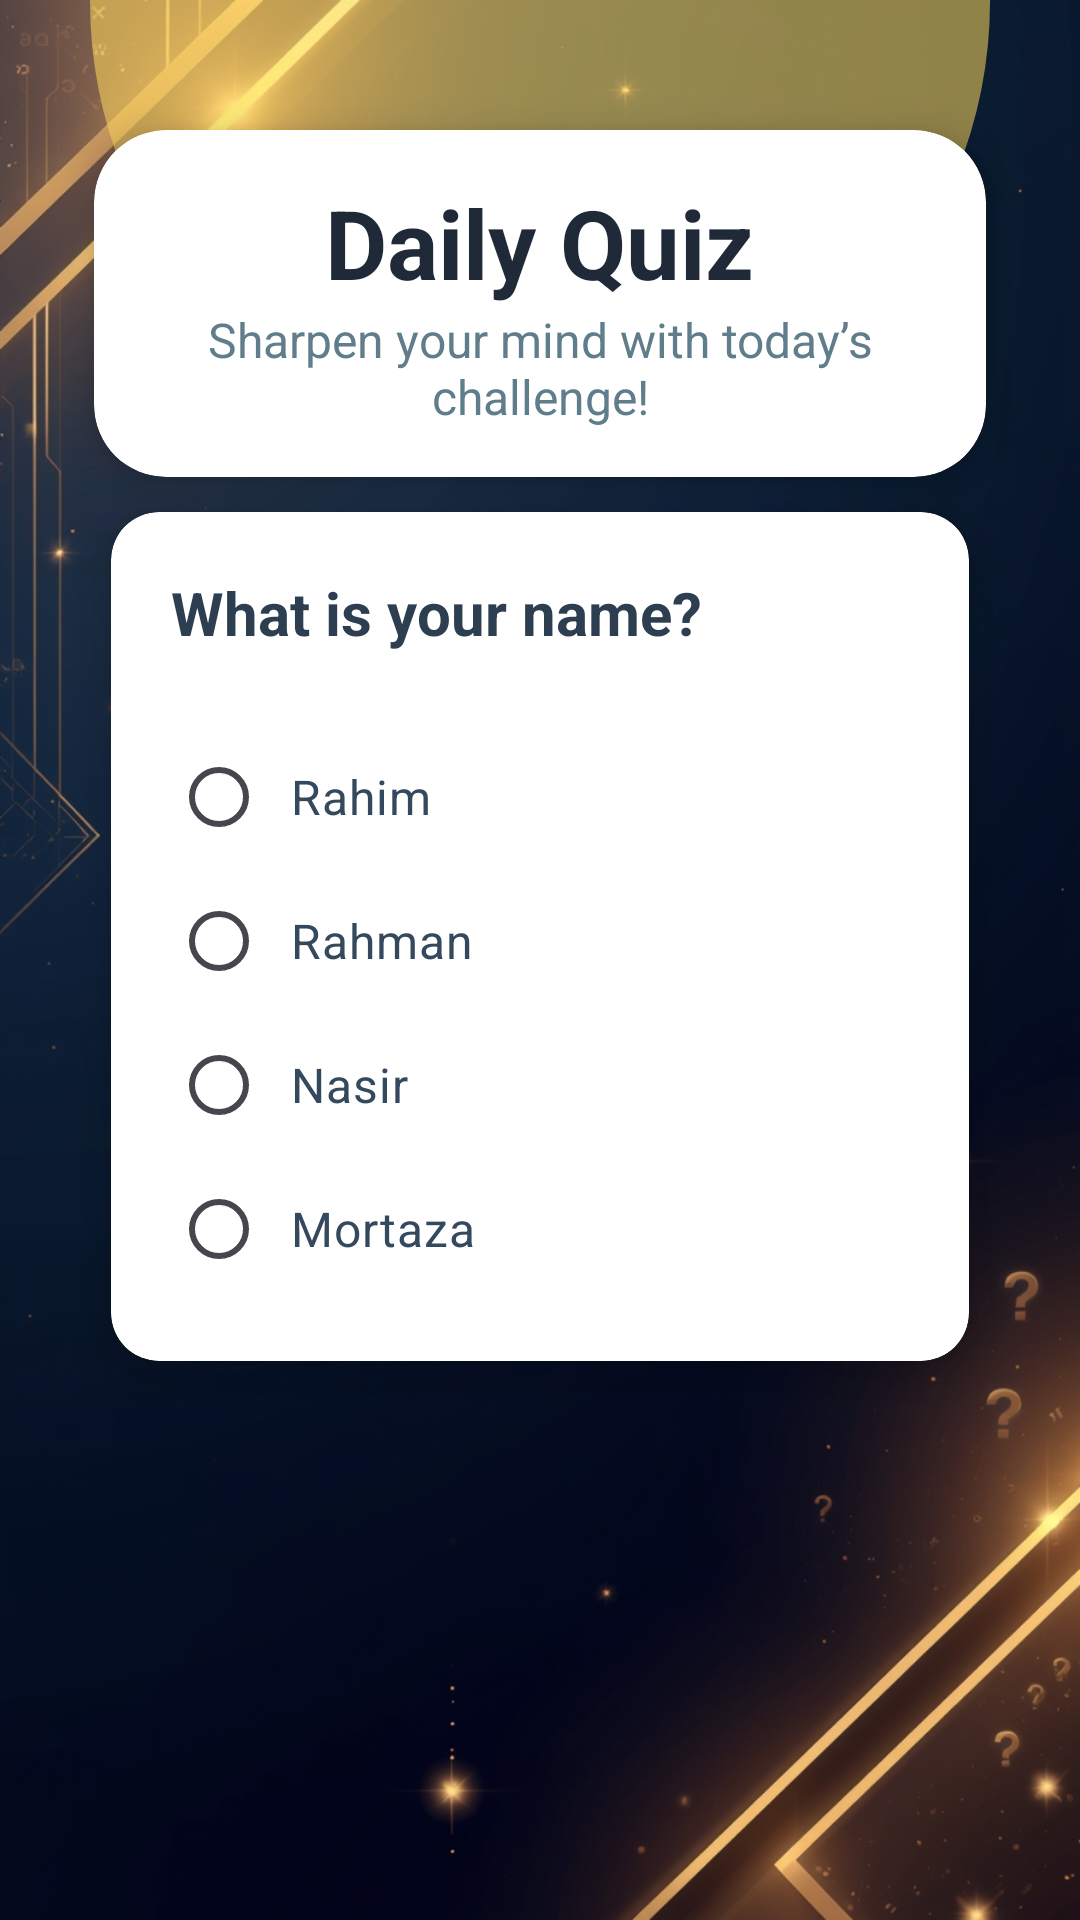

The Android layout XML behind this screen, and the referenced resources:
<!-- AndroidManifest.xml: application theme Theme.QuizAppPractice -->
<!-- res/layout/activity_question.xml -->
<?xml version="1.0" encoding="utf-8"?>
<androidx.constraintlayout.widget.ConstraintLayout xmlns:android="http://schemas.android.com/apk/res/android"
    xmlns:app="http://schemas.android.com/apk/res-auto"
    xmlns:tools="http://schemas.android.com/tools"
    android:id="@+id/main"
    android:layout_width="match_parent"
    android:layout_height="match_parent"
    android:paddingLeft="16dp"
    android:paddingRight="16dp"
    android:paddingBottom="16dp"
    tools:context=".QuestionActivity"
    android:background="@drawable/quiz_14">
    <View
        android:id="@+id/topCircle"
        android:layout_width="300dp"
        android:layout_height="300dp"
        android:background="@drawable/bg_circle"
        app:layout_constraintTop_toTopOf="parent"
        app:layout_constraintStart_toStartOf="parent"
        app:layout_constraintEnd_toEndOf="parent"
        android:layout_marginTop="-150dp" />


    <androidx.cardview.widget.CardView
        android:layout_width="match_parent"
        android:layout_height="wrap_content"
        app:cardCornerRadius="24dp"
        app:cardElevation="8dp"
        android:backgroundTint="#FFFFFF"
        app:cardUseCompatPadding="true"
        app:layout_constraintTop_toTopOf="parent"
        app:layout_constraintStart_toStartOf="parent"
        app:layout_constraintEnd_toEndOf="parent"
        android:layout_marginTop="24dp"
        >

        <LinearLayout
            android:layout_width="match_parent"
            android:layout_height="wrap_content"
            android:orientation="vertical"
            android:padding="16dp">

            <LinearLayout
                android:id="@+id/linear_1"
                android:layout_width="match_parent"
                android:layout_height="wrap_content"
                android:orientation="horizontal"
                android:gravity="center">

                <TextView
                    android:id="@+id/tvTitle"
                    android:layout_width="wrap_content"
                    android:layout_height="wrap_content"
                    android:text="Daily Quiz"
                    android:textSize="32sp"
                    android:textStyle="bold"
                    android:textColor="#1F2937" />
            </LinearLayout>
            <TextView
                android:id="@+id/tvSubtitle"
                android:layout_width="match_parent"
                android:layout_height="wrap_content"
                android:text="Sharpen your mind with today’s challenge!"
                android:textSize="16sp"
                android:textColor="#607D8B"
                android:gravity="center"
                />

        </LinearLayout>

    </androidx.cardview.widget.CardView>



    <androidx.cardview.widget.CardView
        android:id="@+id/question_card"
        android:layout_width="0dp"
        android:layout_height="wrap_content"
        android:layout_margin="8dp"
        app:cardCornerRadius="16dp"
        app:cardElevation="8dp"
        app:cardUseCompatPadding="true"
        app:layout_constraintTop_toTopOf="parent"
        app:layout_constraintBottom_toBottomOf="parent"
        app:layout_constraintStart_toStartOf="parent"
        app:layout_constraintEnd_toEndOf="parent">

        <LinearLayout
            android:layout_width="match_parent"
            android:layout_height="wrap_content"
            android:orientation="vertical"
            android:padding="20dp">

            <TextView
                android:id="@+id/question"
                android:layout_width="match_parent"
                android:layout_height="wrap_content"
                android:text="What is your name?"
                android:textSize="20sp"
                android:textStyle="bold"
                android:textColor="#2C3E50" />


            <RadioGroup
                android:id="@+id/options_group"
                android:layout_width="match_parent"
                android:layout_height="wrap_content"
                android:orientation="vertical"
                android:layout_marginTop="24dp"
                tools:ignore="ExtraText">

                <RadioButton
                    android:id="@+id/option1"
                    android:layout_width="match_parent"
                    android:layout_height="wrap_content"
                    android:text="Rahim"
                    android:textSize="16sp"
                    android:textColor="#34495E"
                    android:padding="8dp" />

                <RadioButton
                    android:id="@+id/option2"
                    android:layout_width="match_parent"
                    android:layout_height="wrap_content"
                    android:text="Rahman"
                    android:textSize="16sp"
                    android:textColor="#34495E"
                    android:padding="8dp" />

                <RadioButton
                    android:id="@+id/option3"
                    android:layout_width="match_parent"
                    android:layout_height="wrap_content"
                    android:text="Nasir"
                    android:textSize="16sp"
                    android:textColor="#34495E"
                    android:padding="8dp" />

                <RadioButton
                    android:id="@+id/option4"
                    android:layout_width="match_parent"
                    android:layout_height="wrap_content"
                    android:text="Mortaza"
                    android:textSize="16sp"
                    android:textColor="#34495E"
                    android:padding="8dp" />


            </RadioGroup>

        </LinearLayout>

    </androidx.cardview.widget.CardView>

</androidx.constraintlayout.widget.ConstraintLayout>
<!-- resources referenced by this layout -->
<resources>
  <!-- drawable bg_circle (drawable) -->
  <?xml version="1.0" encoding="utf-8"?>
  <shape xmlns:android="http://schemas.android.com/apk/res/android"
      android:shape="oval">
      <solid android:color="#8BFFD85C" />
  </shape>
  <!-- drawable quiz_14: jpg bitmap (drawable, 296868 bytes) -->
  <style name="Theme.QuizAppPractice" parent="Base.Theme.QuizAppPractice" />
  <style name="Base.Theme.QuizAppPractice" parent="Theme.Material3.DayNight.NoActionBar">
          
          
      </style>
</resources>
